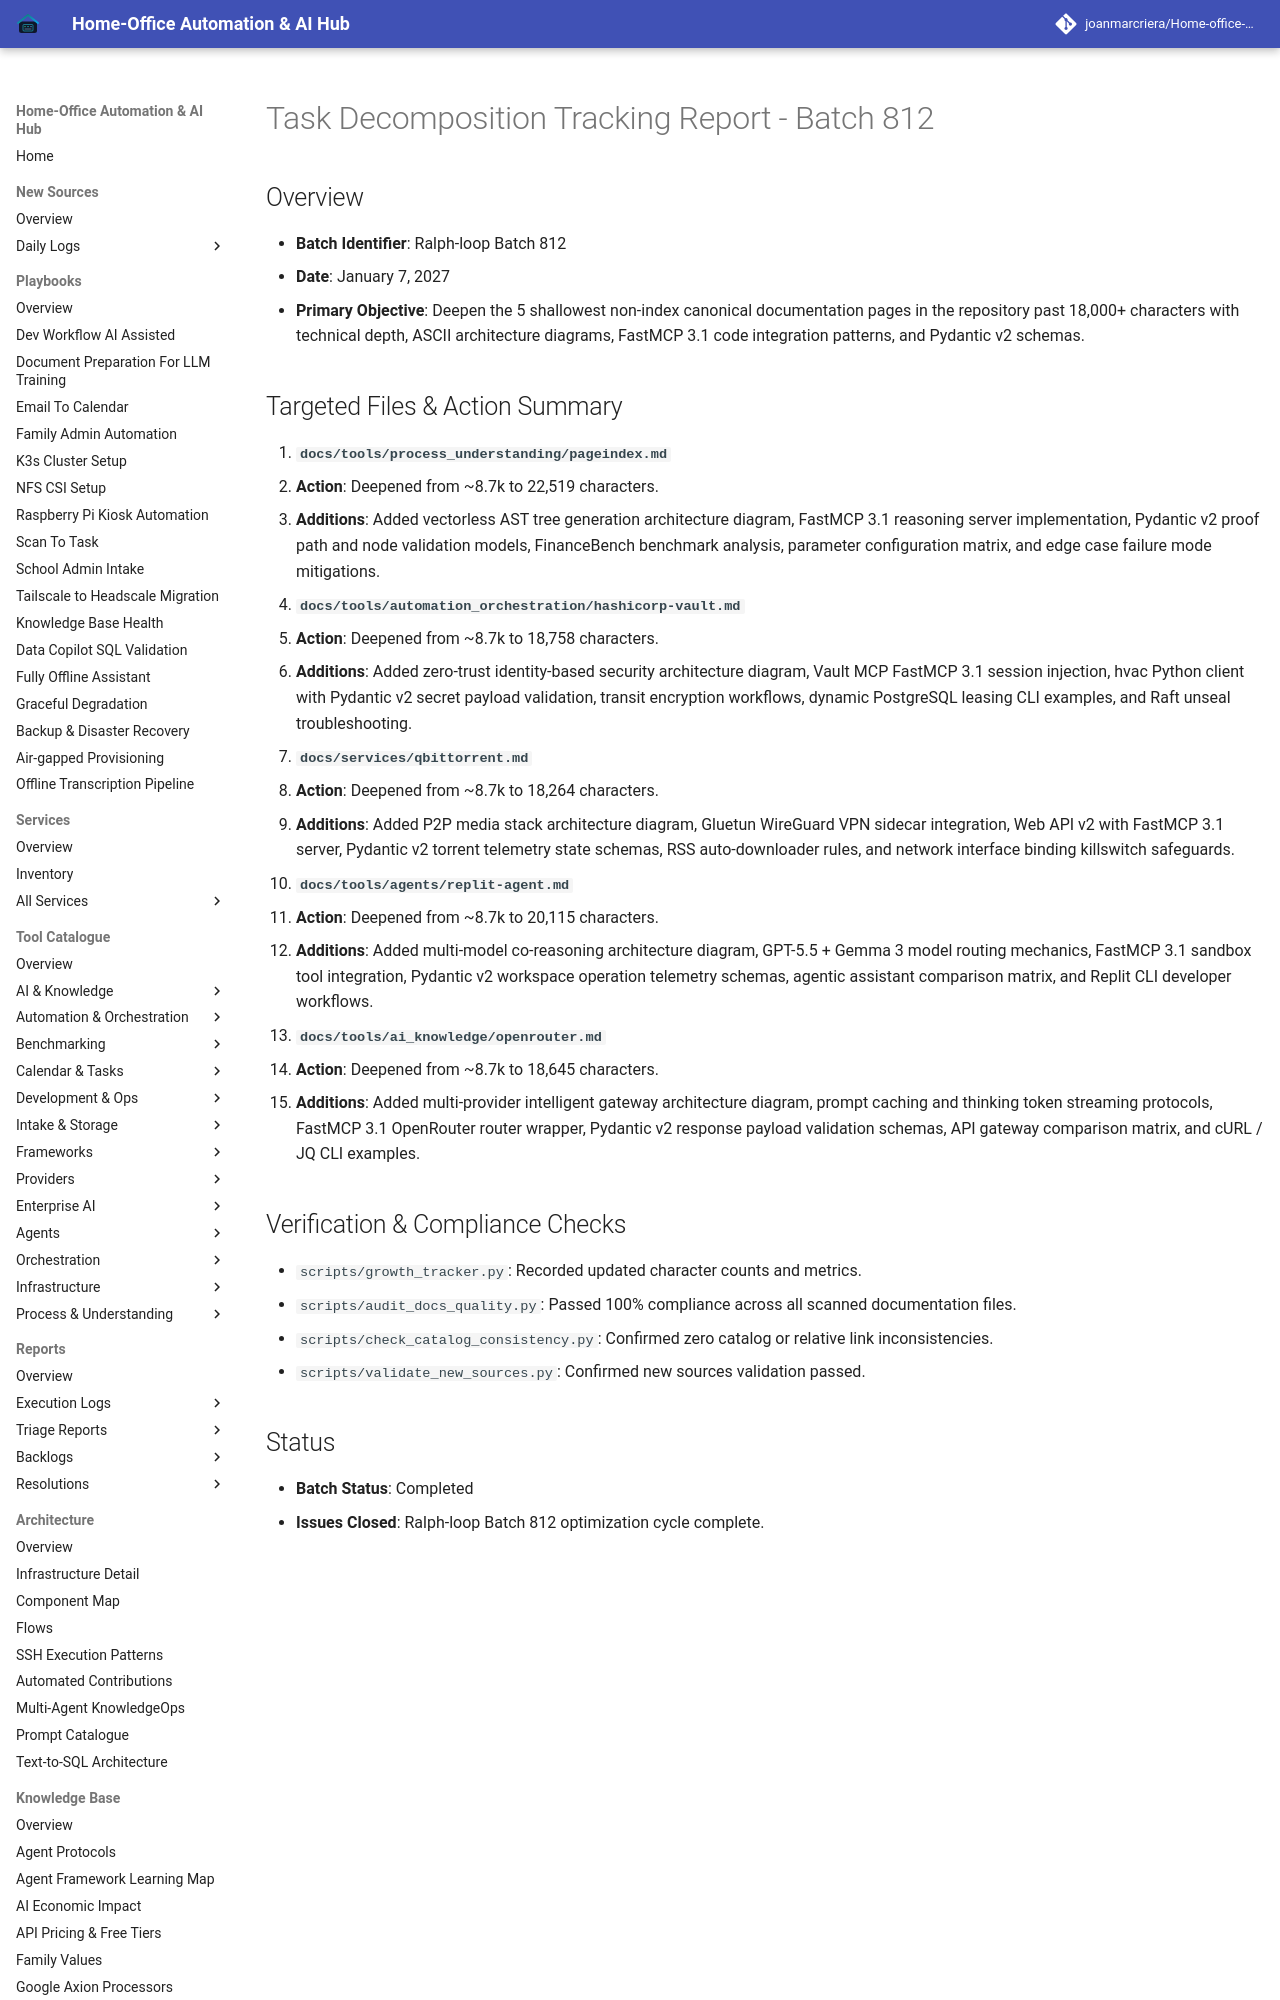

repository: joanmarcriera/Home-office-automations · page: reports/task-decomposition-batch-812/index.html · generator: mkdocs

# Task Decomposition Tracking Report - Batch 812

## Overview
- **Batch Identifier**: Ralph-loop Batch 812
- **Date**: January 7, 2027
- **Primary Objective**: Deepen the 5 shallowest non-index canonical documentation pages in the repository past 18,000+ characters with technical depth, ASCII architecture diagrams, FastMCP 3.1 code integration patterns, and Pydantic v2 schemas.
